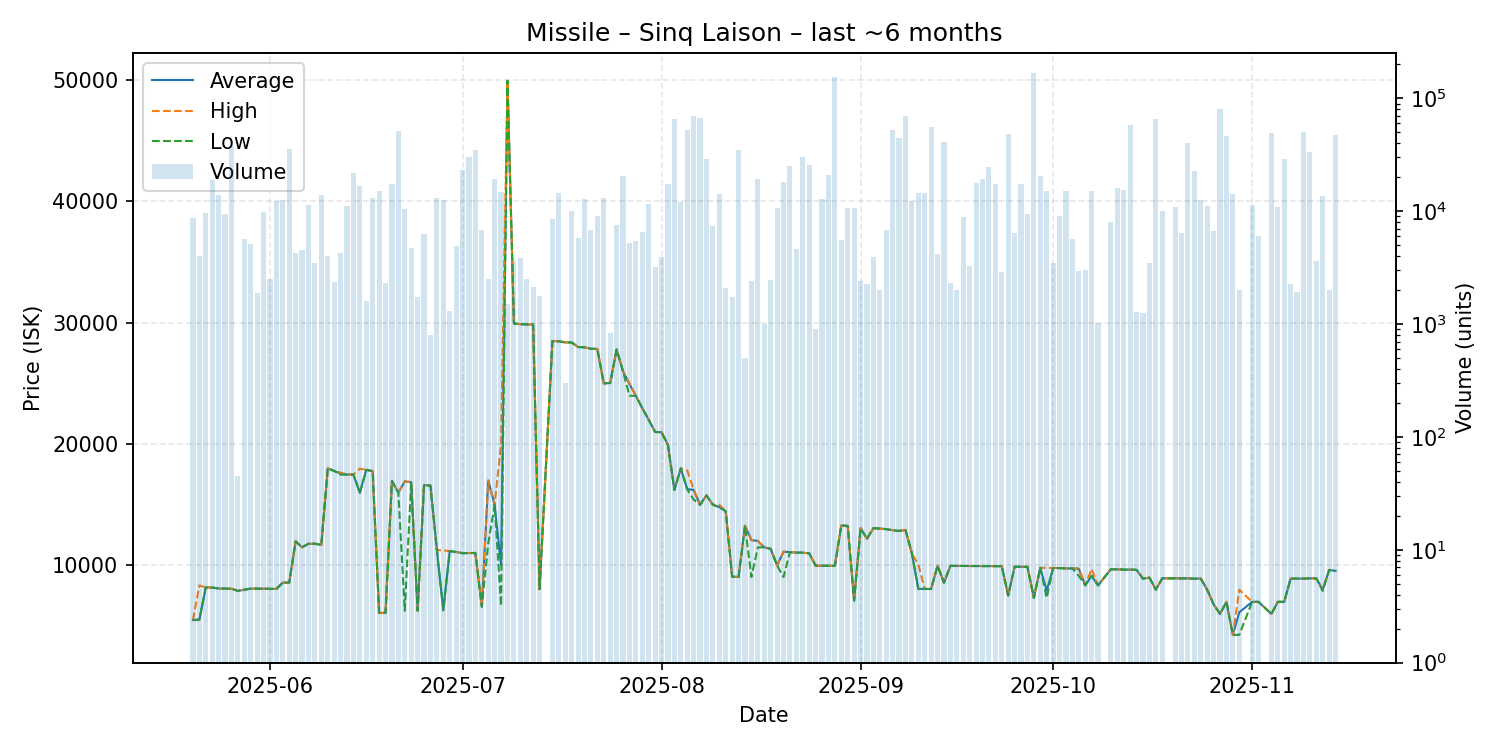

Source data for this figure (header and first rows):
date, average, highest, lowest, order_count, volume
2025-05-20, 5501, 5501, 5501, 6, 8650
2025-05-21, 5535, 8349, 5532, 5, 4000
2025-05-22, 8186, 8186, 8186, 5, 9611
2025-05-23, 8175, 8175, 8175, 8, 19000
2025-05-24, 8099, 8099, 8099, 2, 14000
2025-05-25, 8088, 8088, 8088, 6, 9522
2025-05-26, 8087, 8087, 8087, 13, 37634
2025-05-27, 7900, 7900, 7900, 1, 45
2025-05-28, 7999, 7999, 7999, 6, 5695
2025-05-29, 8087, 8087, 8087, 6, 5140
2025-05-30, 8087, 8087, 8087, 5, 1895
2025-05-31, 8087, 8088, 8083, 5, 9910
2025-06-01, 8069, 8069, 8069, 5, 2495
2025-06-02, 8069, 8069, 8069, 9, 12450
2025-06-03, 8584, 8584, 8584, 7, 12620
2025-06-04, 8584, 8584, 8584, 12, 35962
2025-06-05, 11990, 11990, 11990, 5, 4292
2025-06-06, 11490, 11490, 11490, 3, 4545
2025-06-07, 11790, 11790, 11790, 10, 11397
2025-06-08, 11790, 11790, 11790, 3, 3500
2025-06-09, 11690, 11690, 11690, 10, 13934
2025-06-10, 18000, 18000, 18000, 2, 4000
2025-06-11, 17790, 17790, 17790, 2, 2370
2025-06-12, 17570, 17650, 17480, 8, 4300
2025-06-13, 17490, 17490, 17490, 11, 11230
2025-06-14, 17490, 17490, 17490, 14, 21712
2025-06-15, 16000, 17970, 15990, 7, 16894
2025-06-16, 17880, 17880, 17880, 4, 1595
2025-06-17, 17770, 17770, 17770, 5, 13099
2025-06-18, 6090, 6090, 6090, 4, 15149
2025-06-19, 6093, 6093, 6093, 3, 2299
2025-06-20, 16970, 16990, 16950, 11, 17559
2025-06-21, 16000, 16000, 16000, 7, 51970
2025-06-22, 16930, 16940, 6261, 7, 10523
2025-06-23, 16860, 16860, 16860, 4, 4767
2025-06-24, 6269, 6269, 6269, 4, 1751
2025-06-25, 16630, 16630, 16630, 5, 6263
2025-06-26, 16580, 16580, 16580, 1, 795
2025-06-27, 11280, 11280, 11280, 4, 13117
2025-06-28, 6306, 11240, 6306, 6, 12462
2025-06-29, 11180, 11180, 11180, 3, 1295
2025-06-30, 11110, 11120, 11110, 8, 4947
2025-07-01, 11010, 11010, 11010, 7, 23392
2025-07-02, 11020, 11020, 11020, 1, 30000
2025-07-03, 11030, 11030, 11030, 11, 34650
2025-07-04, 6601, 6601, 6601, 6, 6892
2025-07-05, 17000, 17000, 11803, 7, 2522
2025-07-06, 15000, 15000, 15000, 10, 19513
2025-07-07, 10000, 20000, 6661, 14, 14952
2025-07-08, 49950, 49950, 49950, 2, 1500
2025-07-09, 29940, 29940, 29940, 3, 3609
2025-07-10, 29890, 29890, 29890, 7, 3860
2025-07-11, 29860, 29860, 29860, 4, 2495
2025-07-12, 29860, 29860, 29860, 2, 2139
2025-07-13, 8050, 8050, 8050, 1, 1787
2025-07-15, 28490, 28490, 28490, 3, 8500
2025-07-16, 28480, 28490, 28470, 7, 14508
2025-07-17, 28380, 28380, 28380, 1, 300
2025-07-18, 28380, 28380, 28380, 3, 10001
2025-07-19, 28000, 28000, 28000, 5, 5852
... 114 more rows
